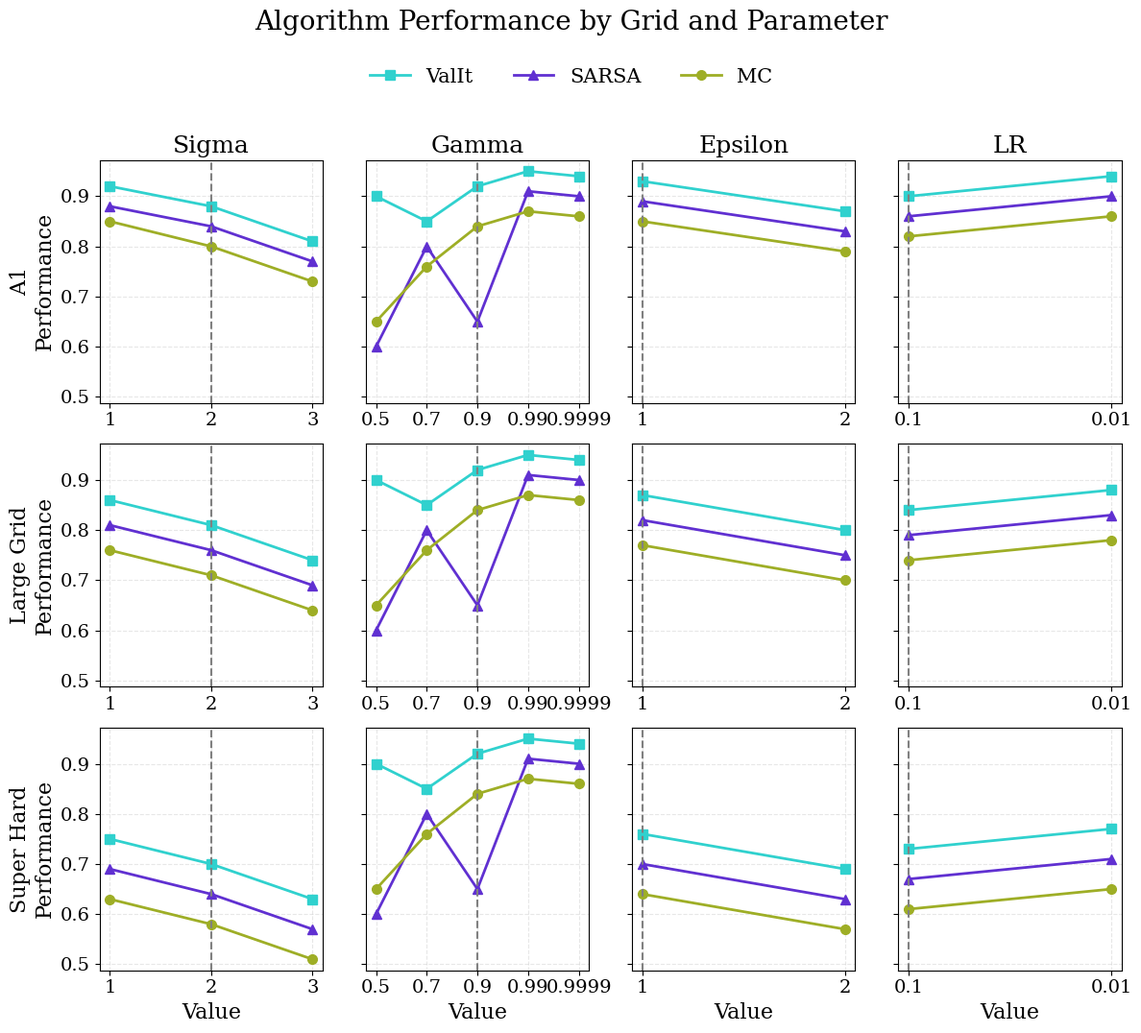

The matplotlib source for this figure: (Note: this script raises an exception after producing the figure.)
import matplotlib.pyplot as plt
import numpy as np

plt.rcParams["font.family"] = "serif"

# Data organized by grid -> algorithm -> parameter category -> {param_value: score}
data = {
    "A1": {
        "ValIt": {
            "Default": {"-": 0.950},
            "Sigma": {"1": 0.920, "2": 0.880, "3": 0.810},
            "Gamma": {"0.5": 0.900, "0.7": 0.850, "0.9": 0.920, "0.99": 0.950, "0.9999": 0.940},
            "Epsilon": {"1": 0.930, "2": 0.870},
            "LR": {"0.1": 0.900, "0.01": 0.940},
        },
        "SARSA": {
            "Default": {"-": 0.910},
            "Sigma": {"1": 0.880, "2": 0.840, "3": 0.770},
            "Gamma": {"0.5": 0.600, "0.7": 0.800, "0.9": 0.650, "0.99": 0.910, "0.9999": 0.900},
            "Epsilon": {"1": 0.890, "2": 0.830},
            "LR": {"0.1": 0.860, "0.01": 0.900},
        },
        "MC": {
            "Default": {"-": 0.870},
            "Sigma": {"1": 0.850, "2": 0.800, "3": 0.730},
            "Gamma": {"0.5": 0.650, "0.7": 0.760, "0.9": 0.840, "0.99": 0.870, "0.9999": 0.860},
            "Epsilon": {"1": 0.850, "2": 0.790},
            "LR": {"0.1": 0.820, "0.01": 0.860},
        },
    },
    "Large Grid": {
        "ValIt": {
            "Default": {"-": 0.890},
            "Sigma": {"1": 0.860, "2": 0.810, "3": 0.740},
            "Gamma": {"0.5": 0.900, "0.7": 0.850, "0.9": 0.920, "0.99": 0.950, "0.9999": 0.940},            "Epsilon": {"1": 0.870, "2": 0.800},
            "LR": {"0.1": 0.840, "0.01": 0.880},
        },
        "SARSA": {
            "Default": {"-": 0.840},
            "Sigma": {"1": 0.810, "2": 0.760, "3": 0.690},
            "Gamma": {"0.5": 0.600, "0.7": 0.800, "0.9": 0.650, "0.99": 0.910, "0.9999": 0.900},
            "Epsilon": {"1": 0.820, "2": 0.750},
            "LR": {"0.1": 0.790, "0.01": 0.830},
        },
        "MC": {
            "Default": {"-": 0.790},
            "Sigma": {"1": 0.760, "2": 0.710, "3": 0.640},
            "Gamma": {"0.5": 0.650, "0.7": 0.760, "0.9": 0.840, "0.99": 0.870, "0.9999": 0.860},            "Epsilon": {"1": 0.770, "2": 0.700},
            "LR": {"0.1": 0.740, "0.01": 0.780},
        },
    },
    "Super Hard": {
        "ValIt": {
            "Default": {"-": 0.780},
            "Sigma": {"1": 0.750, "2": 0.700, "3": 0.630},
            "Gamma": {"0.5": 0.900, "0.7": 0.850, "0.9": 0.920, "0.99": 0.950, "0.9999": 0.940},            "Epsilon": {"1": 0.760, "2": 0.690},
            "LR": {"0.1": 0.730, "0.01": 0.770},
        },
        "SARSA": {
            "Default": {"-": 0.720},
            "Sigma": {"1": 0.690, "2": 0.640, "3": 0.570},
            "Gamma": {"0.5": 0.600, "0.7": 0.800, "0.9": 0.650, "0.99": 0.910, "0.9999": 0.900},
            "Epsilon": {"1": 0.700, "2": 0.630},
            "LR": {"0.1": 0.670, "0.01": 0.710},
        },
        "MC": {
            "Default": {"-": 0.660},
            "Sigma": {"1": 0.630, "2": 0.580, "3": 0.510},
            "Gamma": {"0.5": 0.650, "0.7": 0.760, "0.9": 0.840, "0.99": 0.870, "0.9999": 0.860},            "Epsilon": {"1": 0.640, "2": 0.570},
            "LR": {"0.1": 0.610, "0.01": 0.650},
        },
    },
}

# Default values for vertical reference lines
default_values = {
    "Sigma": 2,
    "Gamma": 0.9,
    "Epsilon": 1,
    "LR": 0.1,
}

colors = {
    "ValIt": "#30D1CE",
    "SARSA": "#6030D1",
    "MC": "#9EAE26",
}

markers = {
    "ValIt": "s",
    "SARSA": "^",
    "MC": "o",
}


categories = ["Sigma", "Gamma", "Epsilon", "LR"]
grids = ["A1", "Large Grid", "Super Hard"]

n_rows = len(grids)
n_cols = len(categories)

fig, axes = plt.subplots(n_rows, n_cols, figsize=(3 * n_cols, 3.5 * n_rows), sharey=True)

for row, grid in enumerate(grids):
    for col, category in enumerate(categories):
        ax = axes[row, col]

        for algo in ["ValIt", "SARSA", "MC"]:
            param_dict = data[grid][algo][category]
            x = list(param_dict.keys())  # Use keys as categorical labels
            y = list(param_dict.values())

            ax.plot(range(len(x)), y, marker=markers[algo], linestyle='-',
                    color=colors[algo], linewidth=2, markersize=7, label=algo)

        # Set x-axis ticks to show all categorical labels
        ax.set_xticks(range(len(x)))
        ax.set_xticklabels(x, fontsize=12)

        ax.grid(True, linestyle='--', alpha=0.3)
        ax.tick_params(axis='x', labelsize=14)
        ax.tick_params(axis='y', labelsize=14)

        # Add vertical line for the default value
        if category in default_values:
            default_x = str(default_values[category])
            if default_x in x:
                default_idx = x.index(default_x)
                ax.axvline(default_idx, color='gray', linestyle='--', linewidth=1.5)
                # ax.text(default_idx - 0.5, ax.get_ylim()[0] + 0.02, 'default value', rotation=90, color='gray', fontsize=12, ha='right', va='bottom')

        # Column titles on top row only
        if row == 0:
            ax.set_title(category, fontsize=18, pad=6)

        # X-axis labels on bottom row only
        if row == n_rows - 1:
            ax.set_xlabel('Value', fontsize=16)

        # Row labels on leftmost column
        if col == 0:
            ax.set_ylabel(f'{grid}\nPerformance', fontsize=16)

# Add legend once
handles, labels = axes[0, 0].get_legend_handles_labels()
fig.legend(handles, labels, loc='upper center', ncol=3, fontsize=15,
           bbox_to_anchor=(0.5, 0.98), frameon=False)

fig.suptitle("Algorithm Performance by Grid and Parameter",
             fontsize=20, y=1.02)

plt.tight_layout(rect=[0, 0, 1, 0.95])
plt.savefig("visualizations/RLPerformanceResults.png", dpi=300, bbox_inches='tight')
